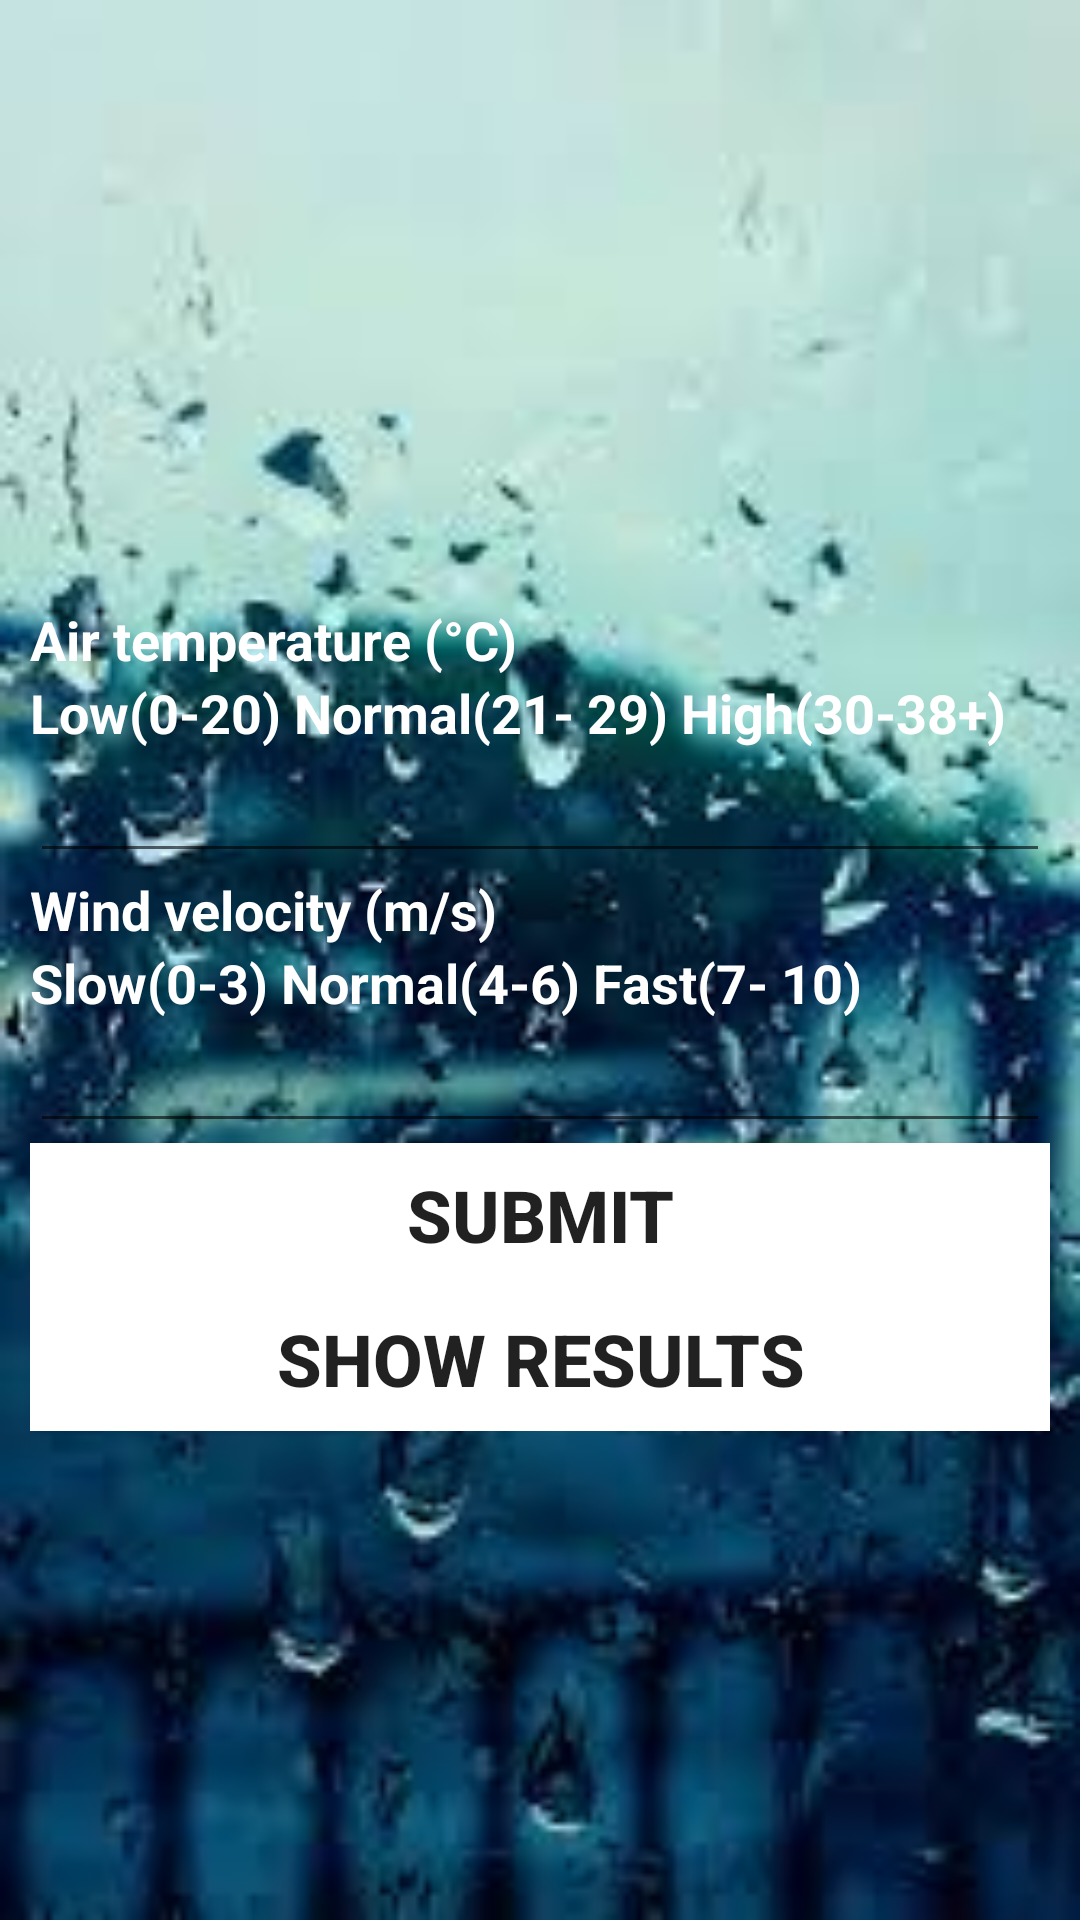

Reconstruct the res/layout file that produces this screen, plus the resources it refers to.
<!-- AndroidManifest.xml: application theme Theme.Input_weather_predictor_toFirebase -->
<!-- res/layout/activity_predictor.xml -->
<?xml version="1.0" encoding="utf-8"?>
<ScrollView
    xmlns:android="http://schemas.android.com/apk/res/android"
    xmlns:app="http://schemas.android.com/apk/res-auto"
    android:layout_width="match_parent"
    android:layout_height="match_parent"
    android:background="@drawable/hujan2"
    android:scrollbars="vertical"
    android:padding="10dp">

    <LinearLayout
        android:layout_width="match_parent"
        android:layout_height="match_parent"
        android:orientation="vertical">


        <ImageView
            android:id="@+id/imageView"
            android:layout_width="400dp"
            android:layout_height="191dp"
            app:srcCompat="@drawable/cuaca" />

        <TextView
            android:id="@+id/checkBox3"
            android:layout_width="match_parent"
            android:layout_height="wrap_content"
            android:text="Air temperature (°C)"
            android:textColor="#FFFFFF"
            android:textSize="18sp"
            android:textStyle="bold" />

        <TextView
            android:id="@+id/checkBox9"
            android:layout_width="match_parent"
            android:layout_height="wrap_content"
            android:text="Low(0-20) Normal(21- 29) High(30-38+)"
            android:textColor="#FFFFFF"
            android:textSize="18sp"
            android:textStyle="bold" />


        <EditText
            android:id="@+id/editTextNumberDecimal"
            android:layout_width="match_parent"
            android:layout_height="wrap_content"
            android:ems="10"
            android:textColor="@color/white"
            android:inputType="numberDecimal" />

        <TextView
            android:id="@+id/checkBox4"
            android:layout_width="match_parent"
            android:layout_height="wrap_content"
            android:text="Wind velocity (m/s)"
            android:textColor="#FFFFFF"
            android:textSize="18sp"
            android:textStyle="bold" />

        <TextView
            android:id="@+id/checkBox1"
            android:layout_width="match_parent"
            android:layout_height="wrap_content"
            android:text="Slow(0-3) Normal(4-6) Fast(7- 10)"
            android:textColor="#FFFFFF"
            android:textSize="18sp"
            android:textStyle="bold" />


        <EditText
            android:id="@+id/editTextNumberDecimal2"
            android:layout_width="match_parent"
            android:layout_height="wrap_content"
            android:ems="10"
            android:textColor="@color/white"
            android:inputType="numberDecimal" />

        <Button
            android:id="@+id/buttonx"
            android:layout_width="match_parent"
            android:layout_height="wrap_content"
            android:background="@color/white"
            android:text="Submit"
            android:textAlignment="center"
            android:textSize="24sp"
            android:textStyle="bold" />

        <Button
            android:id="@+id/button"
            android:layout_width="match_parent"
            android:layout_height="wrap_content"
            android:background="@color/white"
            android:text="Show Results"
            android:textAlignment="center"
            android:textSize="24sp"
            android:textStyle="bold" />

    </LinearLayout>
</ScrollView>
<!-- resources referenced by this layout -->
<resources>
  <!-- drawable hujan2: jpg bitmap (drawable, 8990 bytes) -->
  <style name="Theme.Input_weather_predictor_toFirebase" parent="Theme.MaterialComponents.DayNight.DarkActionBar">
          
          <item name="colorPrimary">@color/purple_500</item>
          <item name="colorPrimaryVariant">@color/purple_700</item>
          <item name="colorOnPrimary">@color/white</item>
          
          <item name="colorSecondary">@color/teal_200</item>
          <item name="colorSecondaryVariant">@color/teal_700</item>
          <item name="colorOnSecondary">@color/black</item>
          
          <item name="android:statusBarColor" tools:targetApi="l">?attr/colorPrimaryVariant</item>
          
      </style>
  <!-- not gathered from this repository: default colours our renderer supplied (Android Studio template values) -->
  <color name="purple_500">#FF6200EE</color>
  <color name="purple_700">#FF3700B3</color>
  <color name="teal_200">#FF03DAC5</color>
  <color name="teal_700">#FF018786</color>
  <color name="black">#FF000000</color>
  <color name="white">#FFFFFFFF</color>
</resources>
